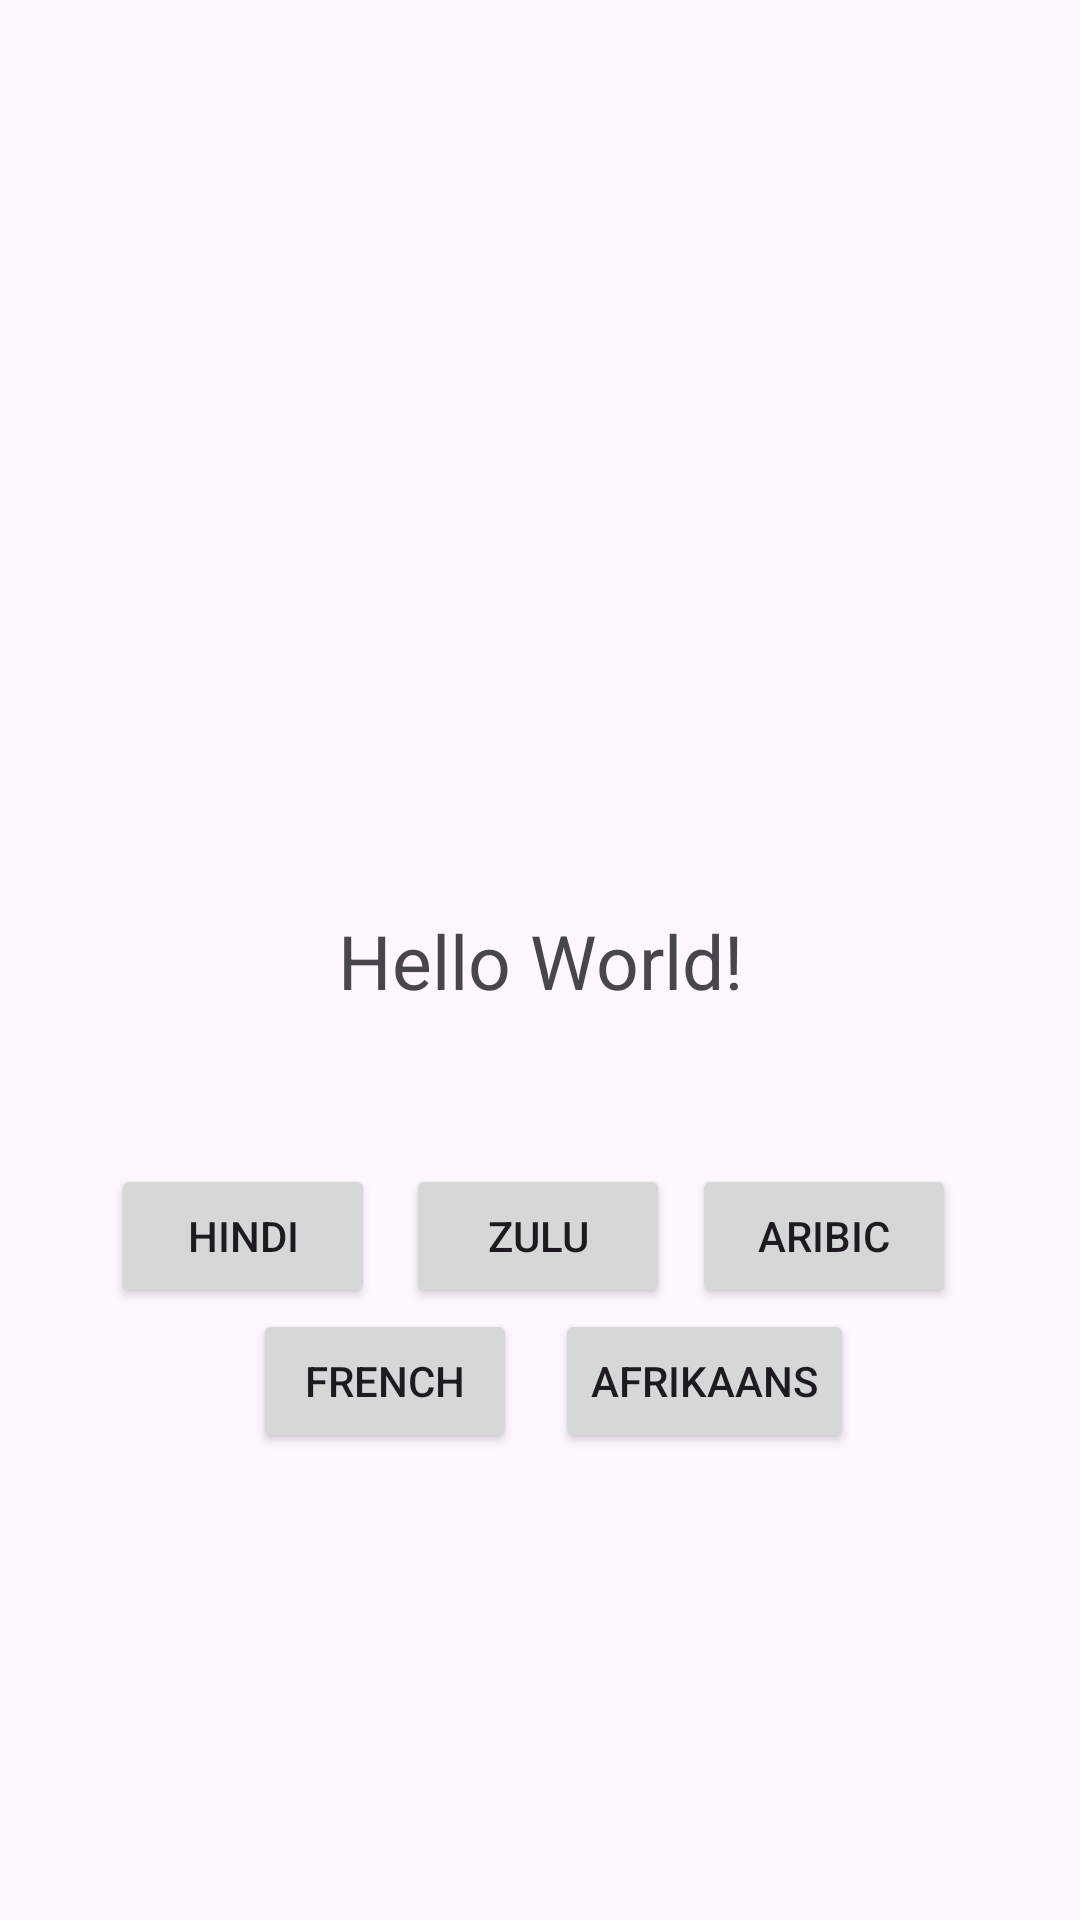

The Android layout XML behind this screen, and the referenced resources:
<!-- AndroidManifest.xml: application theme Theme.ICE_Task_1 -->
<!-- res/layout/activity_home.xml -->
<?xml version="1.0" encoding="utf-8"?>
<androidx.constraintlayout.widget.ConstraintLayout xmlns:android="http://schemas.android.com/apk/res/android"
    xmlns:app="http://schemas.android.com/apk/res-auto"
    xmlns:tools="http://schemas.android.com/tools"
    android:layout_width="match_parent"
    android:layout_height="match_parent"
    tools:context=".Home">

    <TextView
        android:id="@+id/textView"
        android:layout_width="wrap_content"
        android:layout_height="wrap_content"
        android:text="Hello World!"
        android:textSize="25dp"
        app:layout_constraintBottom_toBottomOf="parent"
        app:layout_constraintEnd_toEndOf="parent"
        app:layout_constraintStart_toStartOf="parent"
        app:layout_constraintTop_toTopOf="parent" />

    <Button
        android:id="@+id/button2"
        android:layout_width="wrap_content"
        android:layout_height="wrap_content"
        android:text="Hindi"
        app:layout_constraintBottom_toBottomOf="parent"
        app:layout_constraintEnd_toEndOf="parent"
        app:layout_constraintHorizontal_bias="0.136"
        app:layout_constraintStart_toStartOf="parent"
        app:layout_constraintTop_toBottomOf="@+id/textView"
        app:layout_constraintVertical_bias="0.2" />

    <Button
        android:id="@+id/button3"
        android:layout_width="wrap_content"
        android:layout_height="wrap_content"
        android:text="Aribic"
        app:layout_constraintBottom_toBottomOf="parent"
        app:layout_constraintEnd_toEndOf="parent"
        app:layout_constraintHorizontal_bias="0.848"
        app:layout_constraintStart_toStartOf="parent"
        app:layout_constraintTop_toBottomOf="@+id/textView"
        app:layout_constraintVertical_bias="0.2" />

    <Button
        android:id="@+id/button4"
        android:layout_width="wrap_content"
        android:layout_height="wrap_content"
        android:text="Afrikaans"
        app:layout_constraintBottom_toBottomOf="parent"
        app:layout_constraintEnd_toEndOf="parent"
        app:layout_constraintHorizontal_bias="0.71"
        app:layout_constraintStart_toStartOf="parent"
        app:layout_constraintTop_toBottomOf="@+id/textView"
        app:layout_constraintVertical_bias="0.39" />

    <Button
        android:id="@+id/button5"
        android:layout_width="wrap_content"
        android:layout_height="wrap_content"
        android:text="French"
        app:layout_constraintBottom_toBottomOf="parent"
        app:layout_constraintEnd_toEndOf="parent"
        app:layout_constraintHorizontal_bias="0.31"
        app:layout_constraintStart_toStartOf="parent"
        app:layout_constraintTop_toBottomOf="@+id/textView"
        app:layout_constraintVertical_bias="0.39" />

    <Button
        android:id="@+id/button6"
        android:layout_width="wrap_content"
        android:layout_height="wrap_content"
        android:text="Zulu"
        app:layout_constraintBottom_toBottomOf="parent"
        app:layout_constraintEnd_toEndOf="parent"
        app:layout_constraintHorizontal_bias="0.498"
        app:layout_constraintStart_toStartOf="parent"
        app:layout_constraintTop_toBottomOf="@+id/textView"
        app:layout_constraintVertical_bias="0.2" />
</androidx.constraintlayout.widget.ConstraintLayout>
<!-- resources referenced by this layout -->
<resources>
  <style name="Theme.ICE_Task_1" parent="Base.Theme.ICE_Task_1" />
  <style name="Base.Theme.ICE_Task_1" parent="Theme.Material3.DayNight.NoActionBar">
          
          
      </style>
</resources>
